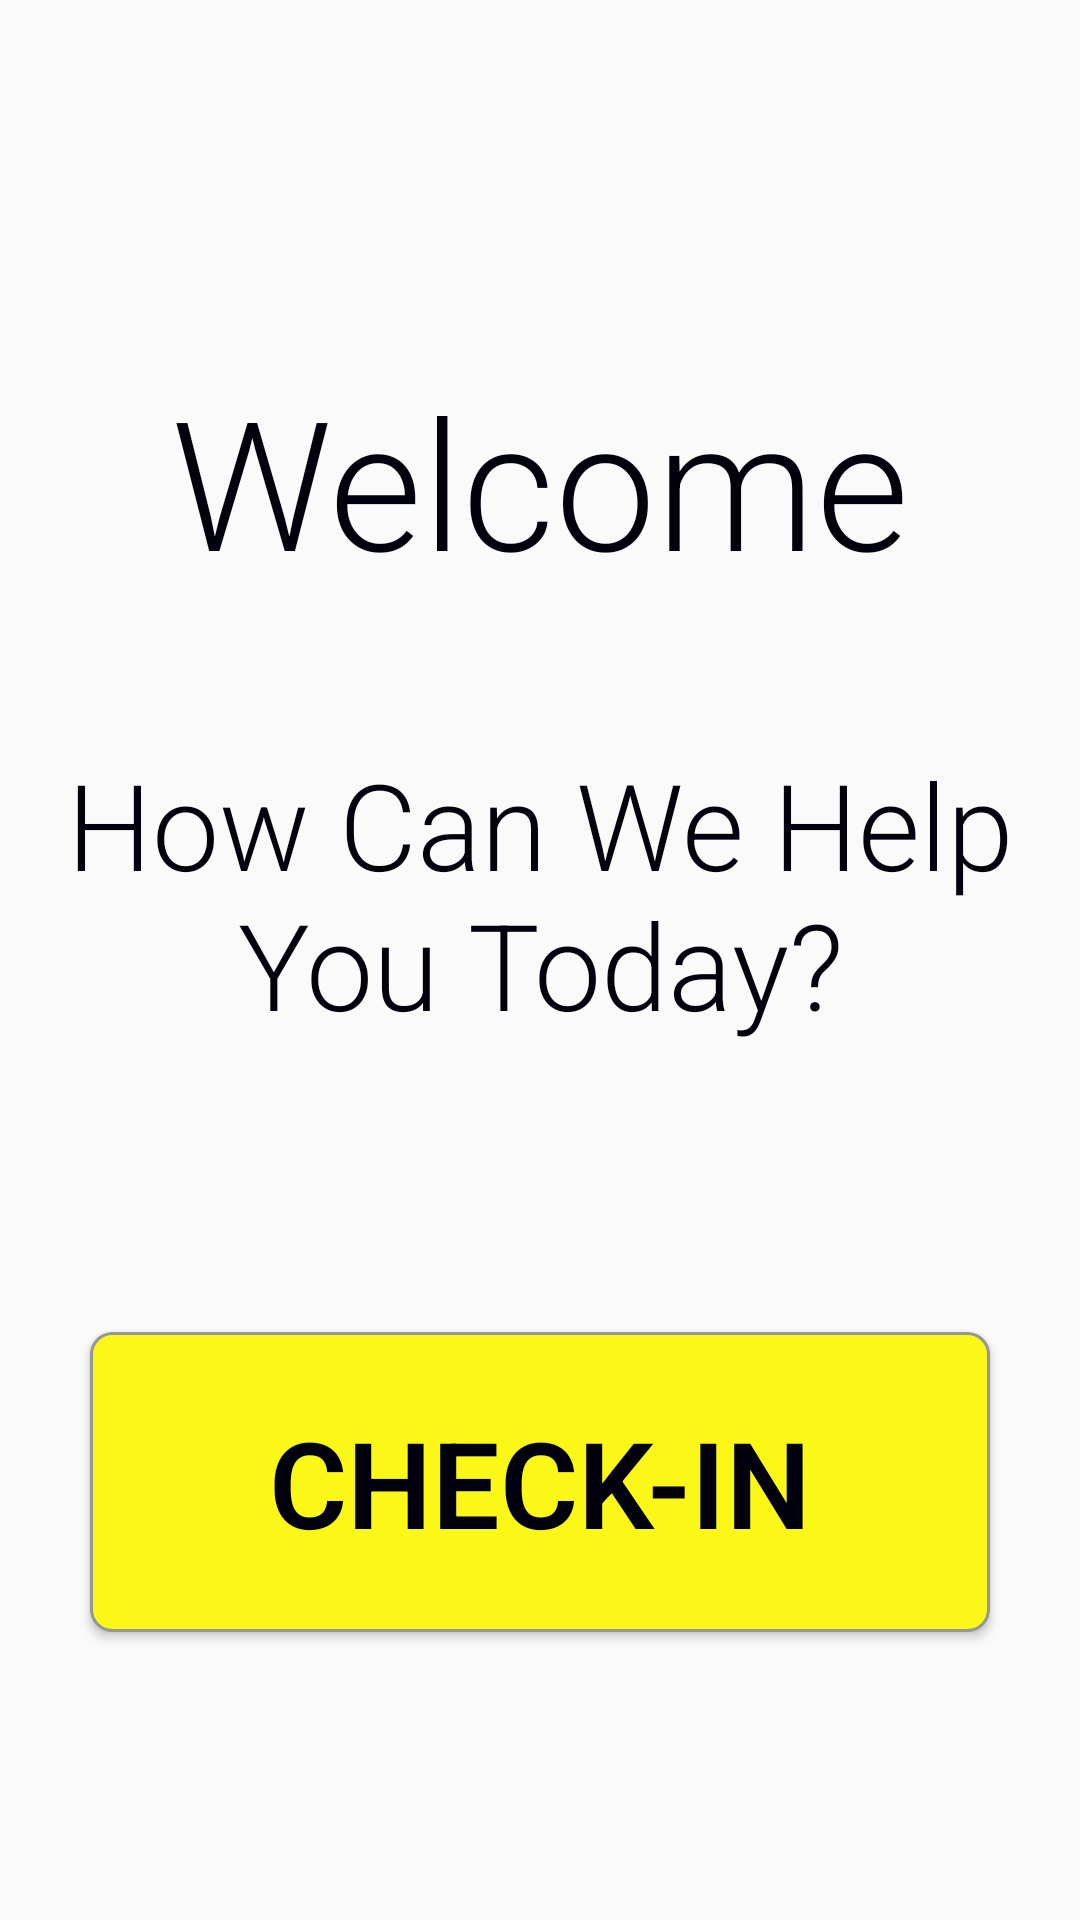

Reconstruct the res/layout file that produces this screen, plus the resources it refers to.
<!-- AndroidManifest.xml: application theme AppTheme -->
<!-- res/layout/activity_main.xml -->
<?xml version="1.0" encoding="utf-8"?>
<androidx.constraintlayout.widget.ConstraintLayout xmlns:android="http://schemas.android.com/apk/res/android"
    xmlns:app="http://schemas.android.com/apk/res-auto"
    xmlns:tools="http://schemas.android.com/tools"
    android:layout_width="match_parent"
    android:layout_height="match_parent"
    tools:context=".MainActivity">

    <ImageView
        android:id="@+id/openDoorLogo"
        android:layout_width="match_parent"
        android:layout_height="wrap_content"
        android:foregroundGravity="center"
        android:scaleType="fitXY"
        android:contentDescription="@string/alt_logo"
        app:layout_constraintEnd_toEndOf="parent"
        app:layout_constraintHorizontal_bias="0.484"
        app:layout_constraintStart_toStartOf="parent"
        app:layout_constraintTop_toTopOf="parent"
        app:srcCompat="@drawable/open_door_logo" />

    <Button
        android:id="@+id/checkIn"
        android:layout_width="300dp"
        android:layout_height="100dp"
        android:background="@drawable/button_shape"
        android:onClick="checkInBtnClicked"
        android:text="@string/checkIn"
        android:textColor="@color/textColor"
        android:textSize="40sp"
        android:textStyle="bold"
        app:layout_constraintBottom_toBottomOf="parent"
        app:layout_constraintEnd_toEndOf="parent"
        app:layout_constraintStart_toStartOf="parent"
        app:layout_constraintTop_toBottomOf="@+id/constraintLayout" />



    <Button
        android:id="@+id/admin"
        android:layout_width="120dp"
        android:layout_height="170dp"
        android:background="#00E7DDDD"
        app:layout_constraintBottom_toBottomOf="@+id/openDoorLogo"
        app:layout_constraintStart_toStartOf="@+id/openDoorLogo"
        app:layout_constraintTop_toTopOf="@+id/openDoorLogo" />


    <androidx.constraintlayout.widget.ConstraintLayout
        android:id="@+id/constraintLayout"
        android:layout_width="wrap_content"
        android:layout_height="wrap_content"
        app:layout_constraintEnd_toEndOf="parent"
        app:layout_constraintStart_toStartOf="parent"
        app:layout_constraintTop_toBottomOf="@+id/openDoorLogo">


        <TextView
            android:id="@+id/welcome"
            android:layout_width="wrap_content"
            android:layout_height="wrap_content"
            android:layout_marginTop="120dp"
            android:layout_marginBottom="16dp"
            android:gravity="center"
            android:text="@string/welcome"
            android:textSize="60sp"
            android:typeface="serif"
            app:layout_constraintBottom_toTopOf="@+id/Question"
            app:layout_constraintEnd_toEndOf="parent"
            app:layout_constraintStart_toStartOf="parent"
            app:layout_constraintTop_toTopOf="parent" />


        <TextView
            android:id="@+id/Question"
            android:layout_width="wrap_content"
            android:layout_height="wrap_content"
            android:layout_marginTop="32dp"
            android:gravity="center"
            android:text="@string/howCanWeHelpYou"
            android:textSize="40sp"
            android:typeface="serif"
            app:layout_constraintBottom_toBottomOf="parent"
            app:layout_constraintEnd_toEndOf="parent"
            app:layout_constraintStart_toStartOf="parent"
            app:layout_constraintTop_toBottomOf="@+id/welcome" />

    </androidx.constraintlayout.widget.ConstraintLayout>
</androidx.constraintlayout.widget.ConstraintLayout>
<!-- resources referenced by this layout -->
<resources>
  <color name="textColor">#02020F</color>
  <!-- drawable button_shape (drawable) -->
  <?xml version="1.0" encoding="UTF-8"?>
  <shape
      xmlns:android="http://schemas.android.com/apk/res/android">
      <stroke
          android:width="1dp"
          android:color="#969696"/>
      <corners
          android:radius="7dp" />
  
      <padding
          android:left="1dp"
          android:right="1dp"
          android:top="1dp"
          android:bottom="1dp"/>
  
      <solid android:color="@color/openDoorYellowColor"/>
  
  </shape>
  <string name="alt_logo">Camrose Open Door Logo</string>
  <string name="checkIn">Check-In</string>
  <string name="howCanWeHelpYou">How Can We Help You Today?</string>
  
  
      // Name Activity
  <string name="welcome">Welcome</string>
  <style name="AppTheme" parent="Theme.AppCompat.Light.NoActionBar">
          
          <item name="colorPrimary">@color/colorPrimary</item>
          <item name="colorPrimaryDark">@color/colorPrimaryDark</item>
          <item name="colorAccent">@color/colorAccent</item>
          <item name="android:fontFamily">sans-serif-light</item>
          <item name="android:textColor">@color/openDoorBackGroundColor</item>
          <item name="android:textSize">18sp</item>
      </style>
  <color name="openDoorYellowColor">#FBF818</color>
  <color name="colorPrimary">#008577</color>
  <color name="colorPrimaryDark">#00574B</color>
  <color name="colorAccent">#02020F</color>
  
      // color chosen from open door logo
  <color name="openDoorBackGroundColor">#02020F</color>
</resources>
